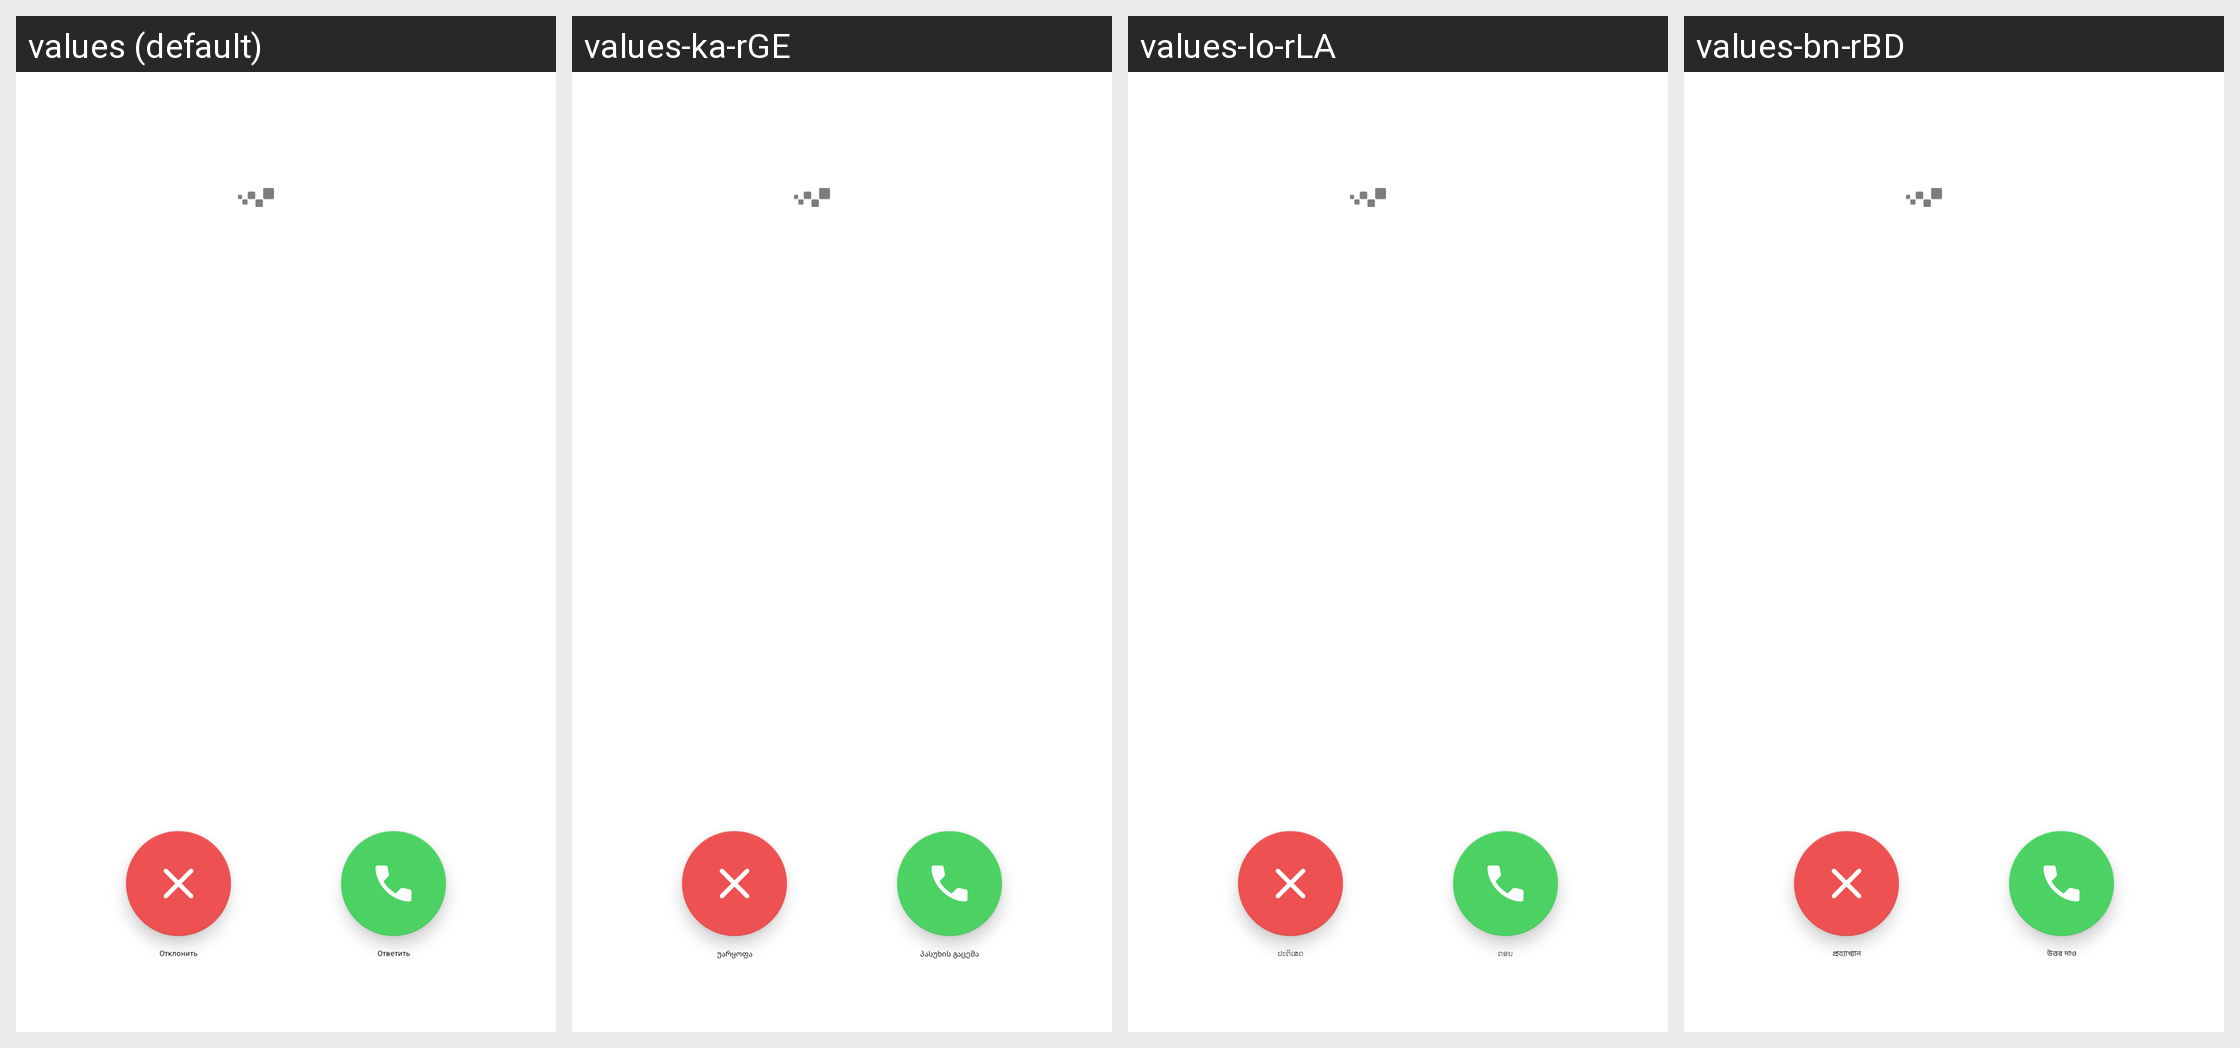

Strings drawn on this Android screen and how each of the app's shown locales translates them:
Android screen res/layout/view_incoming_call.xml rendered under 4 locales, left to right: values (default), values-ka-rGE, values-lo-rLA, values-bn-rBD. Device: Nexus 5 (rendered at 1080×1920; each locale shown at half size, 540×960, under a caption strip naming it); theme AppTheme.
Other locales in the repository, not shown: values-af, values-am, values-am-rET, values-ar, values-ar-rSA, values-as, values-az, values-az-rAZ, values-be, values-bg, values-bg-rBG, values-bn, values-bs, values-ca, values-cs, values-da, values-de, values-de-rCH, values-el, values-en-rAU, values-en-rCA, values-en-rGB, values-en-rUS, values-en-rXC, values-es, values-es-rES, values-es-rUS, values-et, values-eu, values-fa, values-fa-rIR, values-fi, values-fil-rPH, values-fr, values-fr-rCA, values-fr-rFR, values-gl, values-gu, values-he, values-hi, values-hi-rIN, values-hr, values-hr-rHR, values-hu, values-hy, values-hy-rAM, values-in, values-in-rID, values-is, values-it, values-it-rIT, values-iw, values-ja, values-ka, values-kk, values-kk-rKZ, values-km, values-km-rKH, values-kn, values-ko, values-ky, values-lo, values-lt, values-lv, values-lv-rLV, values-mk, values-ml, values-mn, values-mr, values-ms, values-ms-rMY, values-my, values-my-rMM, values-nb, values-ne, values-nl, values-or, values-pa, values-pl, values-pt, values-pt-rBR, values-pt-rPT, values-ro, values-ru, values-si, values-sk, values-sl, values-sq, values-sr, values-sv, values-sw, values-sw-rTZ, values-ta, values-ta-rIN, values-te, values-te-rIN, values-tg-rTJ, values-th, values-th-rTH, values-tl, values-tr, values-tr-rTR, values-uk, values-uk-rUA, values-ur, values-uz, values-uz-rUZ, values-vi, values-vi-rVN, values-zh-rCN, values-zh-rHK, values-zh-rTW, values-zu.
Strings drawn on this screen, with the default value and each locale's value (text and hints the layout hard-codes, and strings that could not be matched under every locale, appear in the picture but are not listed):

CallReject
  values: Отклонить
  values-ka-rGE: უარყოფა
  values-lo-rLA: ປະຕິເສດ
  values-bn-rBD: প্রত্যাখ্যান

Reply
  values: Ответить
  values-ka-rGE: პასუხის გაცემა
  values-lo-rLA: ຕອບ
  values-bn-rBD: উত্তর দাও
